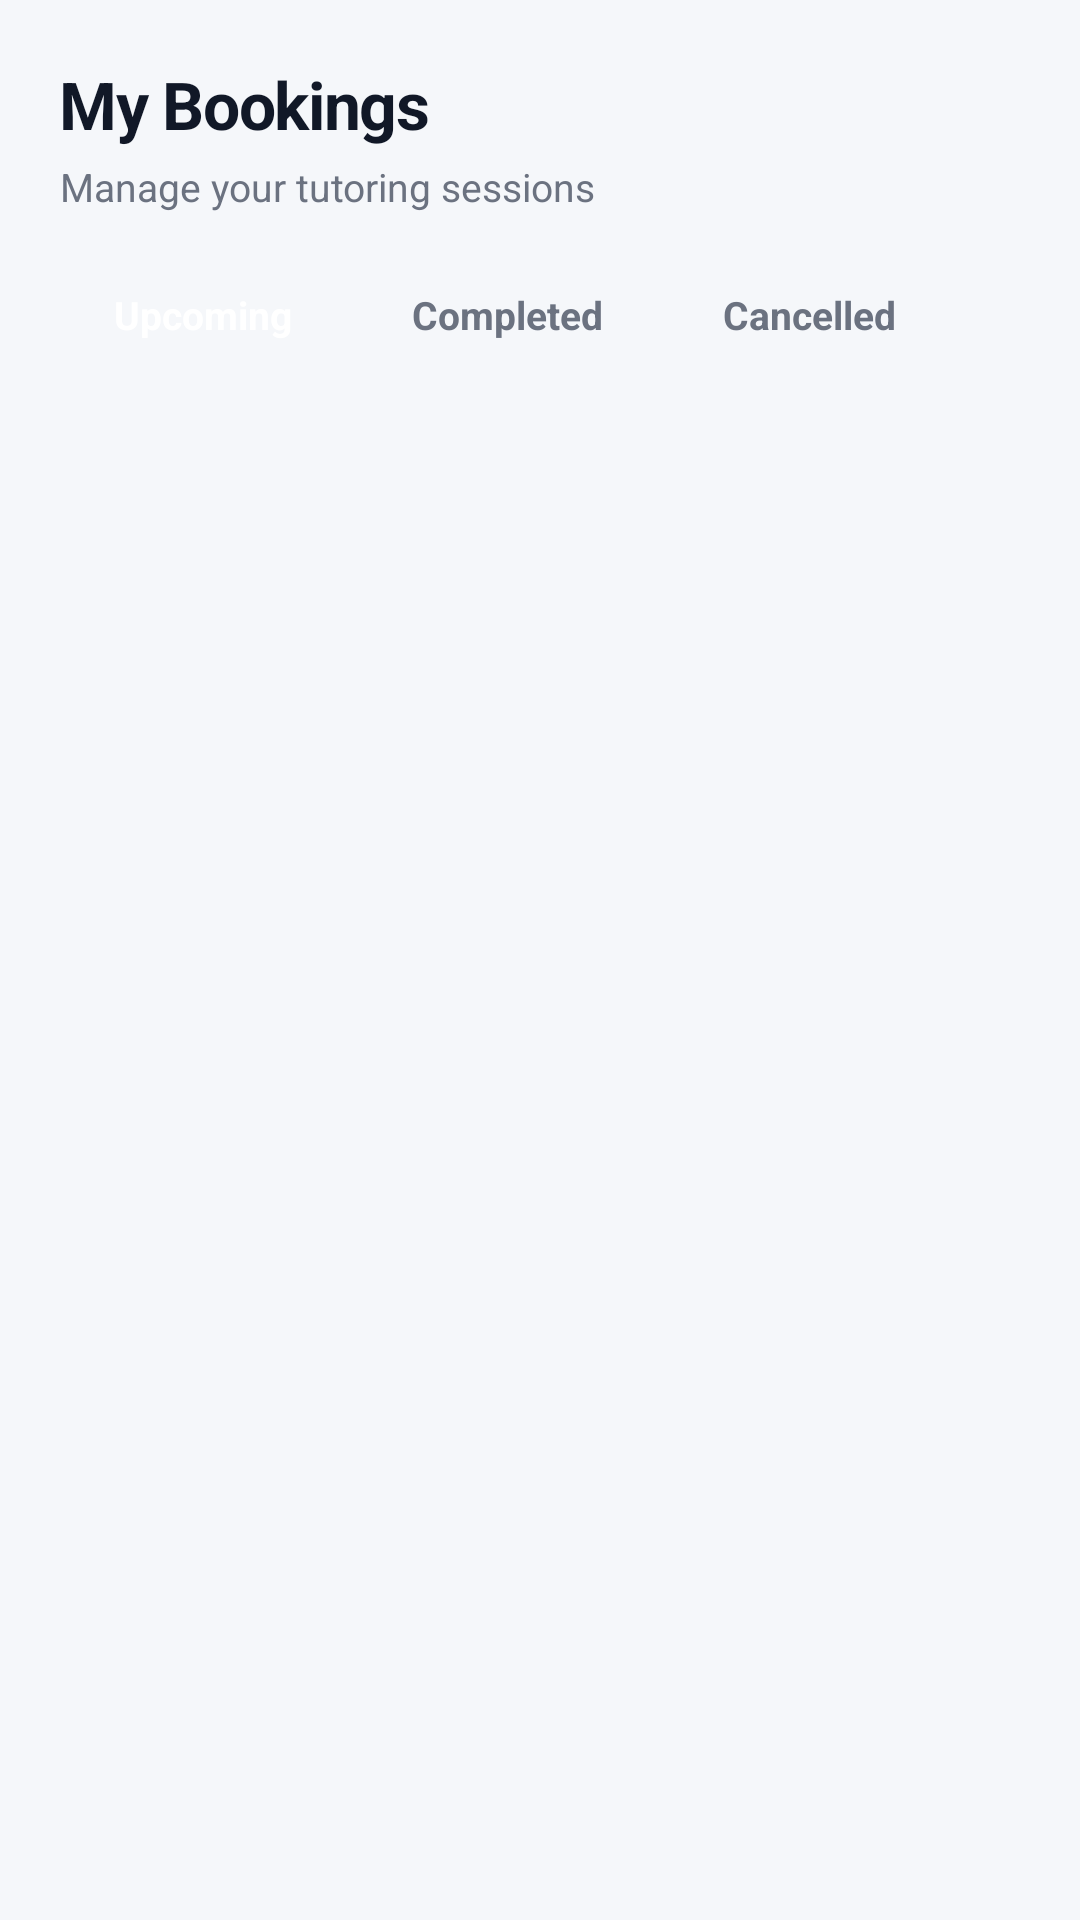

Layout XML and referenced resources for this Android screen:
<!-- AndroidManifest.xml: application theme Theme.TutorTime -->
<!-- res/layout/fragment_bookings.xml -->
<?xml version="1.0" encoding="utf-8"?>
<LinearLayout xmlns:android="http://schemas.android.com/apk/res/android"
    android:layout_width="match_parent"
    android:layout_height="match_parent"
    android:orientation="vertical"
    android:background="#F5F7FA">

    
    <LinearLayout
        android:layout_width="match_parent"
        android:layout_height="wrap_content"
        android:orientation="vertical"
        android:paddingStart="20dp"
        android:paddingEnd="20dp"
        android:paddingTop="20dp"
        android:paddingBottom="0dp">

        <TextView
            android:layout_width="wrap_content"
            android:layout_height="wrap_content"
            android:text="My Bookings"
            android:textColor="#111827"
            android:textSize="22sp"
            android:textStyle="bold"
            android:letterSpacing="-0.02" />

        <TextView
            android:layout_width="wrap_content"
            android:layout_height="wrap_content"
            android:text="Manage your tutoring sessions"
            android:textColor="#6B7280"
            android:textSize="13sp"
            android:layout_marginTop="4dp"
            android:layout_marginBottom="16dp" />

        
        <LinearLayout
            android:layout_width="match_parent"
            android:layout_height="wrap_content"
            android:orientation="horizontal"
            android:layout_marginBottom="16dp">

            <TextView
                android:id="@+id/tabUpcoming"
                android:layout_width="wrap_content"
                android:layout_height="36dp"
                android:text="Upcoming"
                android:textSize="13sp"
                android:textStyle="bold"
                android:gravity="center"
                android:paddingStart="18dp"
                android:paddingEnd="18dp"
                android:layout_marginEnd="4dp"
                android:background="@drawable/bg_tab_active"
                android:textColor="#FFFFFF"
                android:clickable="true"
                android:focusable="true" />

            <TextView
                android:id="@+id/tabCompleted"
                android:layout_width="wrap_content"
                android:layout_height="36dp"
                android:text="Completed"
                android:textSize="13sp"
                android:textStyle="bold"
                android:gravity="center"
                android:paddingStart="18dp"
                android:paddingEnd="18dp"
                android:layout_marginEnd="4dp"
                android:background="@drawable/bg_tab_inactive"
                android:textColor="#6B7280"
                android:clickable="true"
                android:focusable="true" />

            <TextView
                android:id="@+id/tabCancelled"
                android:layout_width="wrap_content"
                android:layout_height="36dp"
                android:text="Cancelled"
                android:textSize="13sp"
                android:textStyle="bold"
                android:gravity="center"
                android:paddingStart="18dp"
                android:paddingEnd="18dp"
                android:background="@drawable/bg_tab_inactive"
                android:textColor="#6B7280"
                android:clickable="true"
                android:focusable="true" />

        </LinearLayout>

    </LinearLayout>

    
    <androidx.recyclerview.widget.RecyclerView
        android:id="@+id/rvBookings"
        android:layout_width="match_parent"
        android:layout_height="0dp"
        android:layout_weight="1"
        android:paddingStart="16dp"
        android:paddingEnd="16dp"
        android:paddingTop="4dp"
        android:paddingBottom="16dp"
        android:clipToPadding="false" />

</LinearLayout>
<!-- resources referenced by this layout -->
<resources>
  <style name="Theme.TutorTime" parent="Theme.AppCompat.Light.NoActionBar">
          
          <item name="colorPrimary">#0047AB</item>
          <item name="colorPrimaryDark">#003080</item>
          <item name="colorAccent">#10B981</item>
      </style>
</resources>
